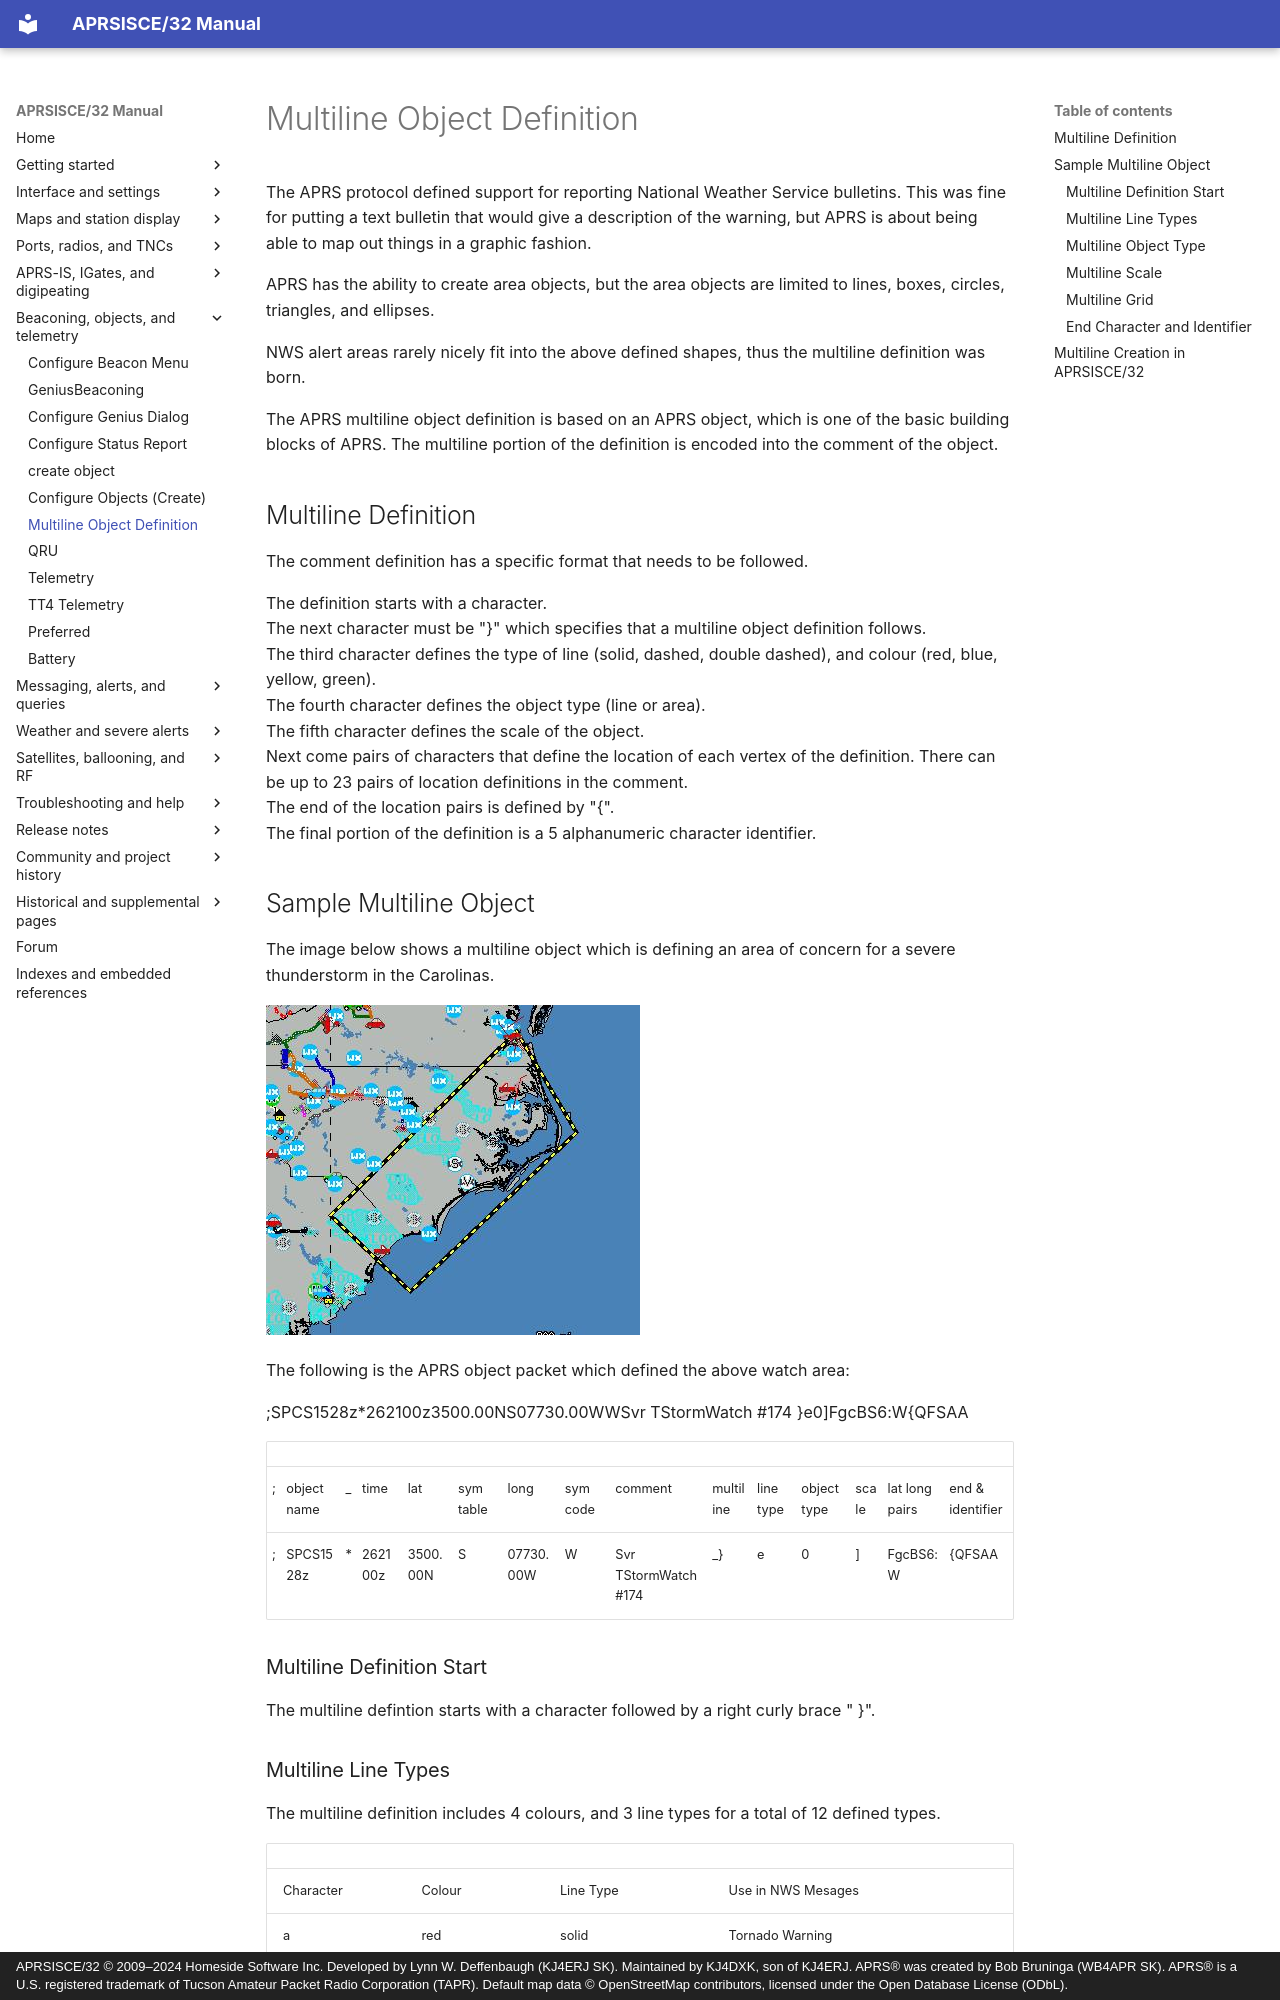

repository: kj4dxk/APRSIS32 · page: manual/doc-multiline/index.html · generator: mkdocs · copyright: APRSISCE/32 © 2009–2024 Homeside Software Inc. Developed by Lynn W. Deffenbaugh (KJ4ERJ SK). Maintained by KJ4DXK, son of KJ4ERJ. APRS® was created by Bob Bruninga (WB4APR SK). APRS® is a U.S. registered trademark of Tucson Amateur Packet Radio Corporation (TAPR). Default map data © OpenStreetMap contributors, licensed under the Open Database License (ODbL).

---
title: "Multiline Object Definition"
---

# Multiline Object Definition

The APRS protocol defined support for reporting National Weather Service bulletins. This was fine for putting a text bulletin that would give a description of the warning, but APRS is about being able to map out things in a graphic fashion.

APRS has the ability to create area objects, but the area objects are limited to lines, boxes, circles, triangles, and ellipses.

NWS alert areas rarely nicely fit into the above defined shapes, thus the multiline definition was born.

The APRS multiline object definition is based on an APRS object, which is one of the basic building blocks of APRS. The multiline portion of the definition is encoded into the comment of the object.

<span id="toc0"></span>

## Multiline Definition

The comment definition has a specific format that needs to be followed.

The definition starts with a <space> character.  
The next character must be "}" which specifies that a multiline object definition follows.  
The third character defines the type of line (solid, dashed, double dashed), and colour (red, blue, yellow, green).  
The fourth character defines the object type (line or area).  
The fifth character defines the scale of the object.  
Next come pairs of characters that define the location of each vertex of the definition. There can be up to 23 pairs of location definitions in the comment.  
The end of the location pairs is defined by "{".  
The final portion of the definition is a 5 alphanumeric character identifier.

<span id="toc1"></span>

## Sample Multiline Object

The image below shows a multiline object which is defining an area of concern for a severe thunderstorm in the Carolinas.

![NWS.png](../archive/assets/local--files_doc_multiline_NWS--7cab3c672782.png)

The following is the APRS object packet which defined the above watch area:

;SPCS1528z\*262100z3500.00NS07730.00WWSvr TStormWatch #174 }e0]FgcBS6:W{QFSAA

|  |  |  |  |  |  |  |  |  |  |  |  |  |  |  |
| --- | --- | --- | --- | --- | --- | --- | --- | --- | --- | --- | --- | --- | --- | --- |
| ; | object name | \_ | time | lat | sym table | long | sym code | comment | multiline | line type | object type | scale | lat long pairs | end & identifier |
| ; | SPCS1528z | \* | 262100z | 3500.00N | S | 07730.00W | W | Svr TStormWatch #174 | \_} | e | 0 | ] | FgcBS6:W | {QFSAA |

<span id="toc2"></span>

### Multiline Definition Start

The multiline defintion starts with a <space> character followed by a right curly brace " }".

<span id="toc3"></span>
